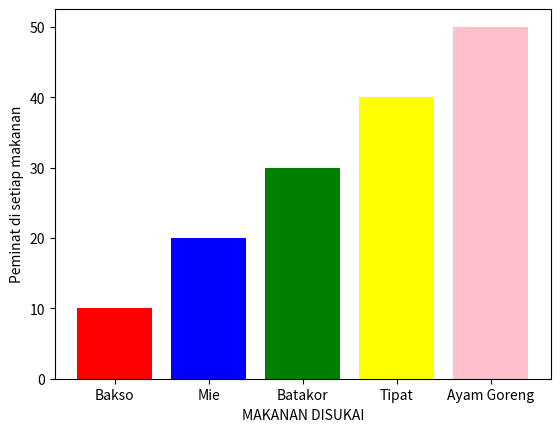

Source code (Python):
import matplotlib.pyplot as plt
#bentuk dari visualisasi data dengan menggunakan sebuah persegi panjang sebagai penunjuk nilai  yang dapa tdigambarkan baik secara horizontal ataupun vertical

Makanan=["Bakso","Mie","Batakor","Tipat","Ayam Goreng"]
Peminat=[10,20,30,40,50]
fig,ax=plt.subplots()
ax.bar(
    Makanan,Peminat,
    color=["red","blue","green","yellow","pink"]
)
ax.set_xlabel("MAKANAN DISUKAI")
ax.set_ylabel("Peminat di setiap makanan")
plt.show()

"""
Bagian #1 digunakan untuk membuat kanvas kosong.
Bagian #2 adalah Code dasar untuk membuat diagram batang dengan nilai x merupakan label dan y merupakan nilai atau kuantitas dari data.
Bagian #3 adalah Code untuk membuat label pada sumbu x.
Bagian #4 adalah Code untuk membuat label pada sumbu y.
Bagian #5 adalah Code untuk menampilkan atau memunculkan gambar.
"""